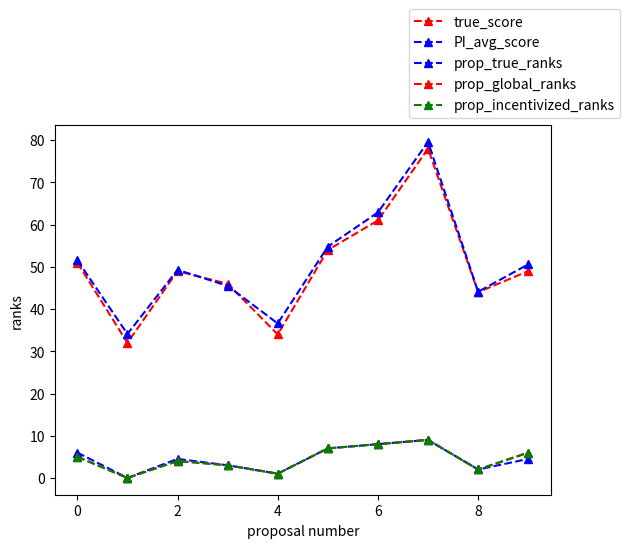

This chart was generated by the following Python code:
import random
import numpy as np
from scipy.stats import truncnorm
from matplotlib import pyplot as plt
from scipy.stats import rankdata


##assign different values here
n=10
m=4
mean_true_scores,sd_true_scores=50,20
df_reliability,mean_bias,sd_bias=3,0,10
iter_num=20


########################## Step 1, assignment #################################

##first define the assign function to generate peer-review assignments
##the paramters are n (total No. of PIs) and m(No. of proposals each PI review)
def assign(n=10,m=7):
    """
    n is the number of PIs and m is the number of proposals each PI review
    Create an n*m array to input the assigned proposals for each PI
    """
    pi_assigned=np.zeros((n,m))
    """
    create a propsal_pool list and a vector of numbers of each 
    proposal reviewed so far
    """
    prop_pool=list(range(n))
    count_assigned=np.zeros(n)
    for i in range(n):
        ##for each PI, randomly select m proposals from the proposal pool
        pi_assigned[i]=random.sample([x for x in prop_pool if x != i],m)
        """
        after each pi was assigned, re-count the number of each 
        proposal reviewed
        """
        for x in pi_assigned[i]:
            count_assigned[int(x)] += 1
            """
            remove the proposal from proposal_pool if a proposal has been
            reviewed m times
            """
            for j in prop_pool:
                if count_assigned[j]== m:
                    prop_pool.remove(j)
    return pi_assigned

#get the first successful random assignment matrix   
assignment = None
while assignment is None:  
    try:
        ##call assign function and try different values for parameters here
        assignment=assign(n,m)        
        assignment=assignment.astype(int)
        #print('assignment',assignment)       
    except:
        pass

######################### Step 2, Simulate scores##############################
#np.random.seed(12345)

##define function to simulate true scores using truncated normal distribution
##The parameters are n, mean,standard deviation, lower and upper bound
def true_scores (n=50,mean_true_scores=50,sd_true_scores=20,low=0,upp=100):
    true_scores= truncnorm.rvs((low - mean_true_scores) / sd_true_scores, 
                       (upp - mean_true_scores) / sd_true_scores, 
                       loc=mean_true_scores, scale=sd_true_scores,size=n)
    return true_scores

#call true_scores function and assign different values
true_scores=true_scores(n,mean_true_scores,sd_true_scores) 

##Write a function to generate the score of a proposal given by a PI
## the parameters are n, df_reliability, mean_bias and sd_bias
def prop_scores(n=50, df_reliability=6,mean_bias=0,sd_bias=5):
    prop_scores=np.zeros((n,n))
    ##Generate the reliability of PIs’ reviews using Chi-square distribution
    reliability = np.random.chisquare(df_reliability, size=n)
    ##Generate bias of each PI with different mean and s.d..
    bias=np.random.normal(mean_bias,sd_bias,size=n)    
    for i in range(0,n):
        for j in range(0,n):
            # the score of proposal j given by PI i
            prop_scores[i,j]=np.random.normal(true_scores[j]+bias[i],reliability[i])
            if prop_scores[i,j] <0:
                prop_scores[i,j]=0
            else:
                if prop_scores[i,j]>100:
                    prop_scores[i,j]=100                
    return prop_scores

#call prop_scores function and assign different values
prop_scores=prop_scores(n, df_reliability, mean_bias, sd_bias)  

#modify the scores to integers which are more reasonable in real life
true_scores=np.round(true_scores)
prop_scores=np.round(prop_scores)

##Output the generated numbers to files
prop_average_scores=np.mean(prop_scores,axis=0)
np.savetxt('true_scores.csv',true_scores)   #Output true_scores to files
np.savetxt('prop_score.csv',prop_scores)    #Output prop_scores to files

##plot the average scores of each proposal given by all PIs
plt.plot(true_scores, 'r--^',label='true_score')
plt.plot(prop_average_scores, 'b--^',label='PI_avg_score')
plt.legend(bbox_to_anchor=(0.7, 1))
plt.xlabel('proposal number')
plt.ylabel('scores')
plt.show()

######################## Step 3, Generate global ranking ######################
#generate score matrix and rank matrix for the assignment
simulated_assignment_scores=np.zeros((n,m))
simulated_assignment_ranks=np.zeros((n,m))
for i in range(n):
    for j in range(m):
        ##fill in the simulated scores for the successful assignment        
        simulated_assignment_scores[i,j]=prop_scores[i,assignment[i,j]]
    ##Assign ranks to assignment_scores, dealing with ties appropriately
    simulated_assignment_ranks[i]=rankdata(simulated_assignment_scores[i])-1   


prop_total_scores=np.zeros(n)
MBC_total_scores=np.zeros(n)
for i in range(n):
    #find index of assignment for each proposal
    find_index=np.where(assignment==i)
    prop_index=np.asarray(find_index).T.tolist()
    for (r,v) in prop_index:
        ##summarize simulated ranks from different PIs for each proposal
        prop_total_scores[i]+=simulated_assignment_ranks[r,v]
        MBC_total_scores[i]=prop_total_scores[i] / (m*(m-1))
        

prop_global_ranks=rankdata(MBC_total_scores)-1
#print('prop_global_ranks',prop_global_ranks)


################### Step 4, Concordance index computation #####################
##Use Concordance Index (CI) to measure the ranking accuracy
prop_true_ranks=rankdata(true_scores)-1
#print('prop_true_ranks',prop_true_ranks)

def compCI(r1, r2, n):
    C = 0
    T=0
    for i in range(n-1):
        for j in range(i+1,n):
            ##compute number of concordant pairs
            if (r1[i]-r1[j])*(r2[i]-r2[j])> 0:
                C += 1
            else:
                ##compute number of tied pairs
                if (r1[i]-r1[j]) * (r2[i]-r2[j]) == 0:
                    T += 1
    CI = (C+0.5*T)*2/(n*n-n)
    return CI

CI_global=compCI(prop_global_ranks, prop_true_ranks, n)


############## Step 5, Generate incentivized ranking and compute CI ###########
global_assignment_ranks=np.zeros((n,m))
global_assignment_ranks_ranks=np.zeros((n,m))
for i in range(n):
    for j in range(m):
        ##fill in the global ranks for the successful assignment        
        global_assignment_ranks[i,j]=prop_global_ranks[assignment[i,j]]
    ##Assign ranks to the global ranks
    global_assignment_ranks_ranks[i]=rankdata(global_assignment_ranks[i])-1

##compute quality index
quality_index_diff= abs(simulated_assignment_ranks - global_assignment_ranks_ranks)
QI=quality_index_diff.sum(axis=1)

#print('pi_quality_index',pi_quality_index)

##compute the average difference in score between adjacently ranked proposals
alpha=(max(prop_total_scores)-min(prop_total_scores)) / n
if m % 2==0:
    Qmax=m**2/2
else:
    Qmax=(m**2-1)/2
bonus=np.zeros(n)
for i in range(n):
    bonus[i]=2*alpha*(Qmax-QI[i])/Qmax
incentivized_scores=prop_total_scores+bonus
prop_incentivized_ranks=rankdata(incentivized_scores)-1
CI_incentivized=compCI(prop_incentivized_ranks, prop_true_ranks, n)        


##plot the average scores of each proposal given by all PIs
plt.plot(prop_true_ranks, 'b--^',label='prop_true_ranks')
plt.plot(prop_global_ranks, 'r--^',label='prop_global_ranks')
plt.plot(prop_incentivized_ranks, 'g--^',label='prop_incentivized_ranks')
plt.legend(bbox_to_anchor=(0.7, 1))
plt.xlabel('proposal number')
plt.ylabel('ranks')
plt.show()        

print('CI_global',CI_global)
print('CI_incentivized',CI_incentivized)
    
        
                    
                   
        
            
            
            
             
            
                        
